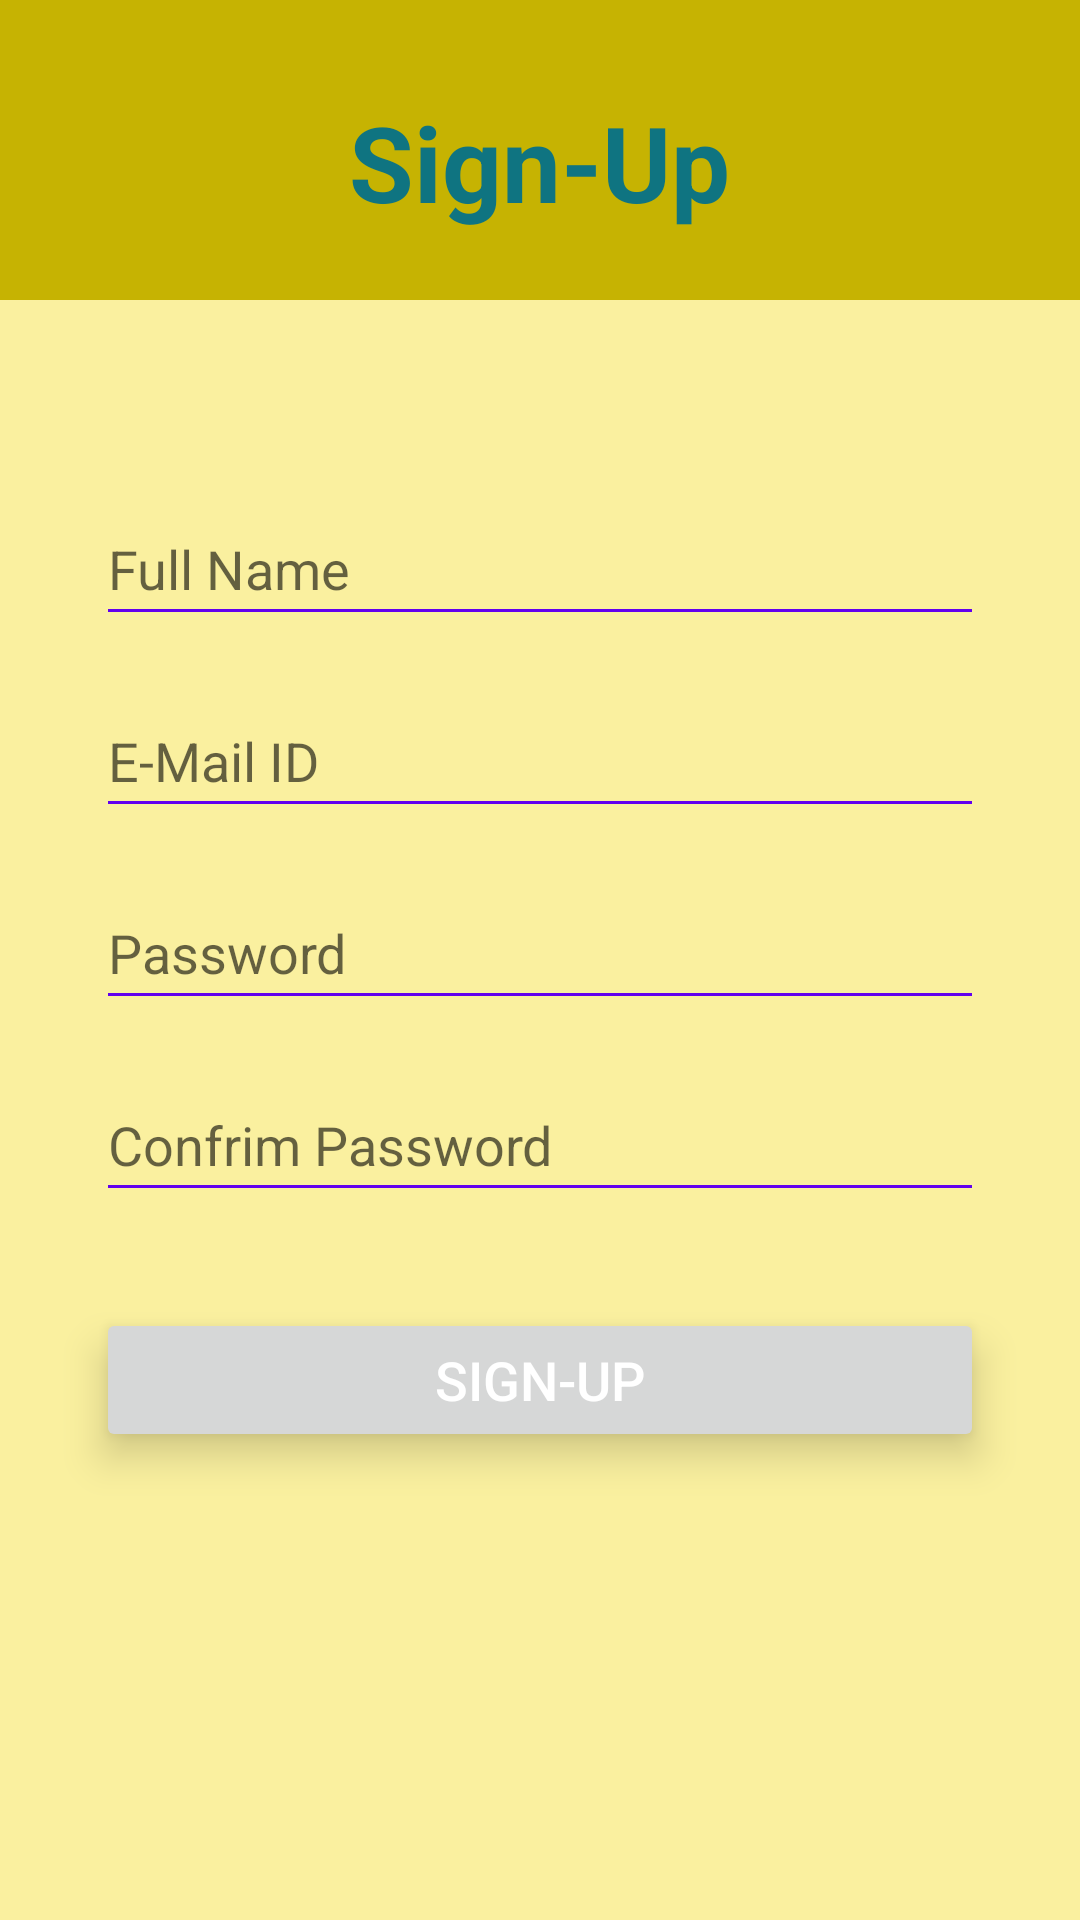

The Android layout XML behind this screen, and the referenced resources:
<!-- AndroidManifest.xml: application theme Theme.HoroscopeExamp -->
<!-- res/layout/activity_signup.xml -->
<?xml version="1.0" encoding="utf-8"?>
<androidx.constraintlayout.widget.ConstraintLayout xmlns:android="http://schemas.android.com/apk/res/android"
    xmlns:app="http://schemas.android.com/apk/res-auto"
    xmlns:tools="http://schemas.android.com/tools"
    android:layout_width="match_parent"
    android:background="@drawable/background_color"
    android:layout_height="match_parent"
    tools:context=".SignupActivity">

    <LinearLayout
        android:id="@+id/linearLayout"
        android:layout_width="match_parent"
        android:layout_height="100dp"
        android:background="@drawable/layout_color"
        android:gravity="center"
        android:orientation="vertical"
        app:layout_constraintEnd_toEndOf="parent"
        app:layout_constraintStart_toStartOf="parent"
        app:layout_constraintTop_toTopOf="parent"
        tools:ignore="MissingConstraints">

        <TextView
            android:layout_width="wrap_content"
            android:layout_height="wrap_content"
            android:layout_marginTop="8dp"
            android:text="@string/sign_up"
            android:textColor="#0F7481"
            android:textStyle="bold"
            android:textSize="35sp"/>

    </LinearLayout>

    <LinearLayout
        android:id="@+id/linearLayout2"
        android:layout_width="match_parent"
        android:layout_height="wrap_content"
        android:orientation="vertical"
        android:layout_marginBottom="16dp"
        app:layout_constraintTop_toBottomOf="@+id/linearLayout"
        app:layout_constraintLeft_toLeftOf="parent"
        app:layout_constraintRight_toRightOf="parent"
        >

        <EditText
            android:id="@+id/username"
            android:layout_width="match_parent"
            android:layout_height="wrap_content"
            android:layout_marginStart="32dp"
            android:layout_marginTop="64dp"
            android:layout_marginEnd="32dp"
            android:backgroundTint="@color/design_default_color_primary"
            android:ems="10"
            android:hint="@string/full_name"
            android:importantForAutofill="no"
            android:inputType="text"
            android:minHeight="48dp"
            android:textColor="@color/black" />

        <EditText
            android:id="@+id/emailid"
            android:layout_width="match_parent"
            android:layout_height="wrap_content"
            android:layout_marginStart="32dp"
            android:layout_marginTop="16dp"
            android:layout_marginEnd="32dp"
            android:backgroundTint="@color/design_default_color_primary"
            android:ems="10"
            android:hint="@string/e_mail_id"
            android:importantForAutofill="no"
            android:inputType="text"
            android:minHeight="48dp"
            android:textColor="@color/black"
            tools:ignore="TextFields" />

        <EditText
            android:id="@+id/password"
            android:layout_width="match_parent"
            android:layout_height="wrap_content"
            android:layout_marginStart="32dp"
            android:layout_marginTop="16dp"
            android:layout_marginEnd="32dp"
            android:backgroundTint="@color/design_default_color_primary"
            android:ems="10"
            android:hint="@string/password"
            android:importantForAutofill="no"
            android:inputType="textPassword"
            android:minHeight="48dp"
            android:textColor="@color/black" />

        <EditText
            android:id="@+id/confrimPass"
            android:layout_width="match_parent"
            android:layout_height="wrap_content"
            android:layout_marginStart="32dp"
            android:layout_marginTop="16dp"
            android:layout_marginEnd="32dp"
            android:backgroundTint="@color/design_default_color_primary"
            android:ems="10"
            android:hint="@string/confrim_password"
            android:inputType="textPassword"
            android:minHeight="48dp"
            android:textColor="@color/black"
            tools:ignore="TextContrastCheck"
            android:importantForAutofill="no" />
    </LinearLayout>


    <Button
        android:id="@+id/signup"
        android:layout_width="0dp"
        android:layout_height="wrap_content"
        android:layout_marginStart="32dp"
        android:layout_marginTop="32dp"
        android:layout_marginEnd="32dp"
        android:elevation="5dp"
        android:stateListAnimator="@null"
        android:text="@string/sign_up"
        android:textColor="@color/white"
        android:textSize="18sp"
        android:translationZ="3dp"
        app:layout_constraintEnd_toEndOf="parent"
        app:layout_constraintStart_toStartOf="parent"
        app:layout_constraintTop_toBottomOf="@+id/linearLayout2"
        tools:ignore="DuplicateSpeakableTextCheck,DuplicateSpeakableTextCheck" />





</androidx.constraintlayout.widget.ConstraintLayout>
<!-- resources referenced by this layout -->
<resources>
  <!-- drawable background_color (drawable) -->
  <?xml version="1.0" encoding="utf-8"?>
  
  <shape xmlns:android="http://schemas.android.com/apk/res/android"
      android:shape="rectangle"
      >
      <gradient
              android:startColor="#FAF09F"
  android:endColor="#FAF09F"
          />
  
  </shape>
  <!-- drawable layout_color (drawable) -->
  <?xml version="1.0" encoding="utf-8"?>
  <shape xmlns:android="http://schemas.android.com/apk/res/android"
      android:shape="rectangle"
  
      >
  <gradient
  
      android:startColor="#C6B302"
      android:endColor="#C6B302"
      />
  
  </shape>
  <string name="confrim_password">Confrim Password</string>
  <string name="e_mail_id">E-Mail ID</string>
  <string name="full_name">Full Name</string>
  <string name="password">Password</string>
  <string name="sign_up">Sign-Up</string>
  <style name="Theme.HoroscopeExamp" parent="Theme.MaterialComponents.DayNight.NoActionBar">
          
          <item name="colorPrimary">@color/purple_500</item>
          <item name="colorPrimaryVariant">@color/purple_700</item>
          <item name="colorOnPrimary">@color/white</item>
          
          <item name="colorSecondary">@color/teal_200</item>
          <item name="colorSecondaryVariant">@color/teal_700</item>
          <item name="colorOnSecondary">@color/black</item>
          
          <item name="android:statusBarColor" tools:targetApi="l">?attr/colorPrimaryVariant</item>
          
      </style>
  <!-- not gathered from this repository: default colours our renderer supplied (Android Studio template values) -->
  <color name="purple_500">#FF6200EE</color>
  <color name="purple_700">#FF3700B3</color>
  <color name="teal_200">#FF03DAC5</color>
  <color name="teal_700">#FF018786</color>
  <color name="black">#FF000000</color>
  <color name="white">#FFFFFFFF</color>
</resources>
